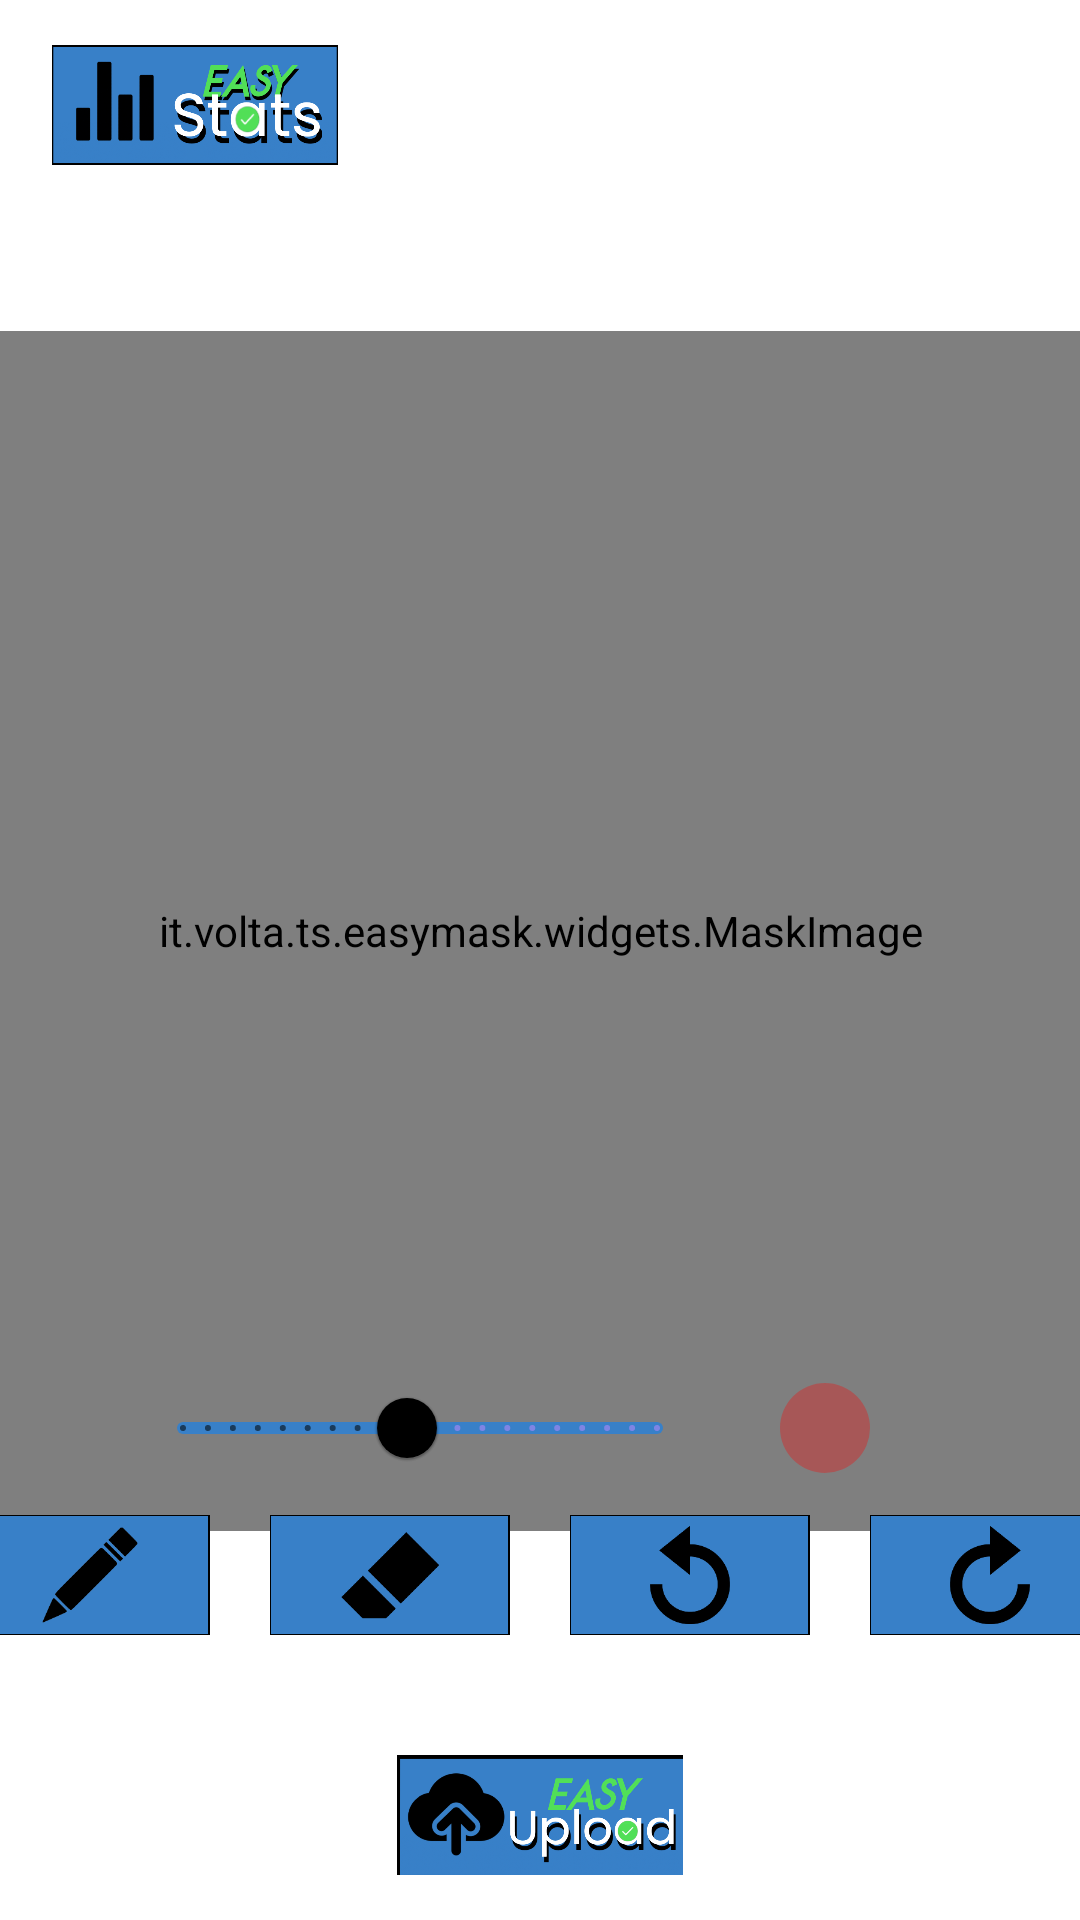

Layout XML and referenced resources for this Android screen:
<!-- AndroidManifest.xml: application theme Theme.MaterialComponents.NoActionBar -->
<!-- res/layout/activity_mask.xml -->
<?xml version="1.0" encoding="utf-8"?>
<RelativeLayout xmlns:android="http://schemas.android.com/apk/res/android"
    xmlns:tools="http://schemas.android.com/tools"
    android:layout_width="match_parent"
    android:layout_height="match_parent"
    xmlns:app="http://schemas.android.com/apk/res-auto"
    android:orientation="vertical"
    android:background="@color/white"
    tools:context=".activities.MaskActivity">

    <RelativeLayout
        android:layout_width="match_parent"
        android:layout_height="match_parent"
        android:id="@+id/baseLayout">

        <LinearLayout
            android:id           ="@+id/header"
            android:layout_width ="match_parent"
            android:layout_height="wrap_content"
            android:orientation  ="horizontal"
            android:gravity="end"
            >

            <ImageView
                android:layout_width="75dp"
                android:layout_height="50dp"
                android:src="@drawable/newlogoeasymask"
                android:layout_marginEnd="10dp"
                android:layout_marginTop="10dp"
                />
            <ImageView
                android:layout_width="90dp"
                android:layout_height="100dp"
                android:src="@drawable/logo"
                android:layout_marginEnd="5sp"
                android:layout_marginTop="-15sp"
                />

        </LinearLayout>

        <RelativeLayout
            android:id               ="@+id/image_layout"
            android:layout_width     ="400dp"
            android:layout_height    ="400dp"
            android:layout_below     ="@+id/header"
            android:layout_marginTop="25dp"
            android:layout_centerHorizontal="true"
            android:background       ="#80008000"
            android:layout_marginBottom="10dp"
            android:splitMotionEvents="true"
            >
            
            <ImageView
                android:id="@+id/imgSlot"
                android:layout_width ="match_parent"
                android:layout_height="match_parent"
                android:layout_centerHorizontal="true"
                android:adjustViewBounds="true"
                android:scaleType="fitXY"
                android:src="@drawable/placeholder"
                />

            <it.volta.ts.easymask.widgets.MaskImage
                android:id="@+id/imgMask"
                android:layout_width="match_parent"
                android:layout_height="match_parent"
                android:layout_centerHorizontal="true" />


            
        </RelativeLayout>

        <LinearLayout
            android:id="@+id/buttons"
            android:layout_width="match_parent"
            android:layout_height="50dp"
            android:orientation="horizontal"
            android:layout_above="@+id/btnUp"
            android:layout_centerHorizontal="true"
            android:gravity="center_horizontal"
            android:layout_marginBottom="35dp"
            >
            <ImageView
                android:id="@+id/brush"
                android:layout_width    ="@dimen/mask_buttons_width"
                android:layout_height   ="@dimen/mask_buttons_height"
                android:layout_marginEnd="@dimen/mask_buttons_mSE"
                android:src="@drawable/btnpenna"
                android:hapticFeedbackEnabled="true"
                android:layout_marginTop="5dp"
                >
            </ImageView>

            <ImageView
                android:id="@+id/eraser"
                android:layout_width       ="@dimen/mask_buttons_width"
                android:layout_height      ="@dimen/mask_buttons_height"
                android:layout_marginStart ="@dimen/mask_buttons_mSE"
                android:layout_marginEnd   ="@dimen/mask_buttons_mSE"
                android:src="@drawable/btngomma"
                android:hapticFeedbackEnabled="true"
                android:layout_marginTop="5dp"
                >
            </ImageView>

            <ImageView
                android:id="@+id/undo"
                android:layout_width       ="@dimen/mask_buttons_width"
                android:layout_height      ="@dimen/mask_buttons_height"
                android:layout_marginStart ="@dimen/mask_buttons_mSE"
                android:layout_marginEnd   ="@dimen/mask_buttons_mSE"
                android:src="@drawable/btnundo"
                android:hapticFeedbackEnabled="true"
                android:layout_marginTop="5dp"
                >
            </ImageView>

            <ImageView
                android:id="@+id/redo"
                android:layout_width       ="@dimen/mask_buttons_width"
                android:layout_height      ="@dimen/mask_buttons_height"
                android:layout_marginStart ="@dimen/mask_buttons_mSE"
                android:src="@drawable/btnredo"
                android:hapticFeedbackEnabled="true"
                android:layout_marginTop="5dp"
                >
            </ImageView>


        </LinearLayout>



        
        
        
        
        
        
        
        
        
        

        <ImageView
            android:id="@+id/btnUp"
            android:layout_width="100dp"
            android:layout_height="40dp"
            android:layout_alignParentBottom="true"
            android:layout_centerHorizontal="true"
            android:layout_marginBottom="15dp"
            android:hapticFeedbackEnabled="true"
            android:src="@drawable/uploadbtn" />

        <ImageView
            android:layout_width="100dp"
            android:layout_height="40dp"
            android:src="@drawable/statsbtn"
            android:layout_marginLeft="15dp"
            android:layout_marginTop="15dp"
            android:id="@+id/btnSt"
            android:hapticFeedbackEnabled="true">

        </ImageView>

        <LinearLayout
            android:layout_width="300dp"
            android:layout_height="wrap_content"
            android:orientation="horizontal"
            android:layout_above="@+id/buttons"
            android:gravity="center_vertical"
            android:id="@+id/sliderAndStroke"
            android:layout_centerHorizontal="true"
            >
            <com.google.android.material.slider.Slider
                android:layout_width="190dp"
                android:layout_height="wrap_content"
                android:id="@+id/strokeSlider"
                app:trackColor="#3880C8"
                app:thumbColor="@color/black"
                android:valueFrom="0.1"
                android:valueTo="2.0"
                android:value="1"
                android:stepSize="0.1"
                android:layout_below="@+id/btnSt"
                android:layout_marginLeft="15dp"
                >
            </com.google.android.material.slider.Slider>

            <ImageView
                android:layout_width="wrap_content"
                android:layout_height="wrap_content"
                android:background="@drawable/circle"
                android:id="@+id/strokeDimens"
                android:layout_marginLeft="25dp"
                android:layout_below="@+id/strokeSlider"
                />
        </LinearLayout>



    </RelativeLayout>

    <RelativeLayout
        android:layout_width="match_parent"
        android:layout_height="match_parent"
        android:background="@color/nero_semiopaco"
        android:visibility="invisible"
        android:id="@+id/popupstats"
        >
        <RelativeLayout
            android:layout_width="300dp"
            android:layout_height="400dp"
            android:background="@color/white"
            android:layout_centerInParent="true">

            <ImageView
                android:layout_width="match_parent"
                android:layout_height="50dp"
                android:src="@drawable/statsbtn"
                android:layout_centerHorizontal="true"
                android:background="#3880C8" />

            <TextView
                android:layout_width="wrap_content"
                android:layout_height="wrap_content"
                android:text="CLOSE"
                android:textColor="@color/white"
                android:textSize="15sp"
                android:layout_alignParentRight="true"
                android:textStyle="bold"
                android:layout_marginRight="15dp"
                android:layout_marginTop="15dp"
                android:id="@+id/closeBtn"
                android:enabled="false"
                >

            </TextView>

            <LinearLayout
                android:layout_width="match_parent"
                android:layout_height="wrap_content"
                android:layout_centerHorizontal="true"
                android:layout_marginTop="60dp"
                android:gravity="center"
                android:orientation="vertical">

                <TextView
                    android:id="@+id/coverage"
                    android:layout_width="wrap_content"
                    android:layout_height="wrap_content"
                    android:layout_centerInParent="true"
                    android:layout_margin="15dp"
                    android:text="Coverage: 0%"
                    android:textColor="#3880C8"
                    android:textSize="15sp"
                    android:textStyle="bold" />

                <TextView
                    android:id="@+id/imageDimens"
                    android:layout_width="wrap_content"
                    android:layout_height="wrap_content"
                    android:layout_centerInParent="true"
                    android:layout_margin="15dp"
                    android:text="Image Size: 100x100"
                    android:textColor="#3880C8"
                    android:textSize="15sp"
                    android:textStyle="bold" />

                <TextView
                    android:id="@+id/pixelsOutOf"
                    android:layout_width="wrap_content"
                    android:layout_height="wrap_content"
                    android:layout_centerInParent="true"
                    android:layout_margin="15dp"
                    android:text="Tanti pixels out of Tutti"
                    android:textColor="#3880C8"
                    android:textSize="15sp"
                    android:textStyle="bold" />

            </LinearLayout>

        </RelativeLayout>
    </RelativeLayout>

</RelativeLayout>
<!-- resources referenced by this layout -->
<resources>
  <color name="black">#FF000000</color>
  <color name="nero_semiopaco">#80000000</color>
  <color name="white">#FFFFFFFF</color>
  <dimen name="mask_buttons_height">40.000dp</dimen>
  <dimen name="mask_buttons_mSE">10.000dp</dimen>
  <dimen name="mask_buttons_width">80.000dp</dimen>
  <!-- drawable btngomma: png bitmap (drawable, 4929 bytes) -->
  <!-- drawable btnpenna: png bitmap (drawable, 7618 bytes) -->
  <!-- drawable btnredo: png bitmap (drawable, 12024 bytes) -->
  <!-- drawable btnundo: png bitmap (drawable, 12183 bytes) -->
  <!-- drawable circle (drawable) -->
  <?xml version="1.0" encoding="utf-8"?>
  <shape xmlns:android="http://schemas.android.com/apk/res/android" android:shape="oval">
      <solid android:color="#50ff0000"/>
      <size android:width="30dp" android:height="30dp"/>
  </shape>
  <!-- drawable placeholder: png bitmap (drawable, 61101 bytes) -->
  <!-- drawable savebtn: png bitmap (drawable, 39983 bytes) -->
  <!-- drawable statsbtn: png bitmap (drawable, 131518 bytes) -->
  <!-- drawable uploadbtn: png bitmap (drawable, 128601 bytes) -->
</resources>
